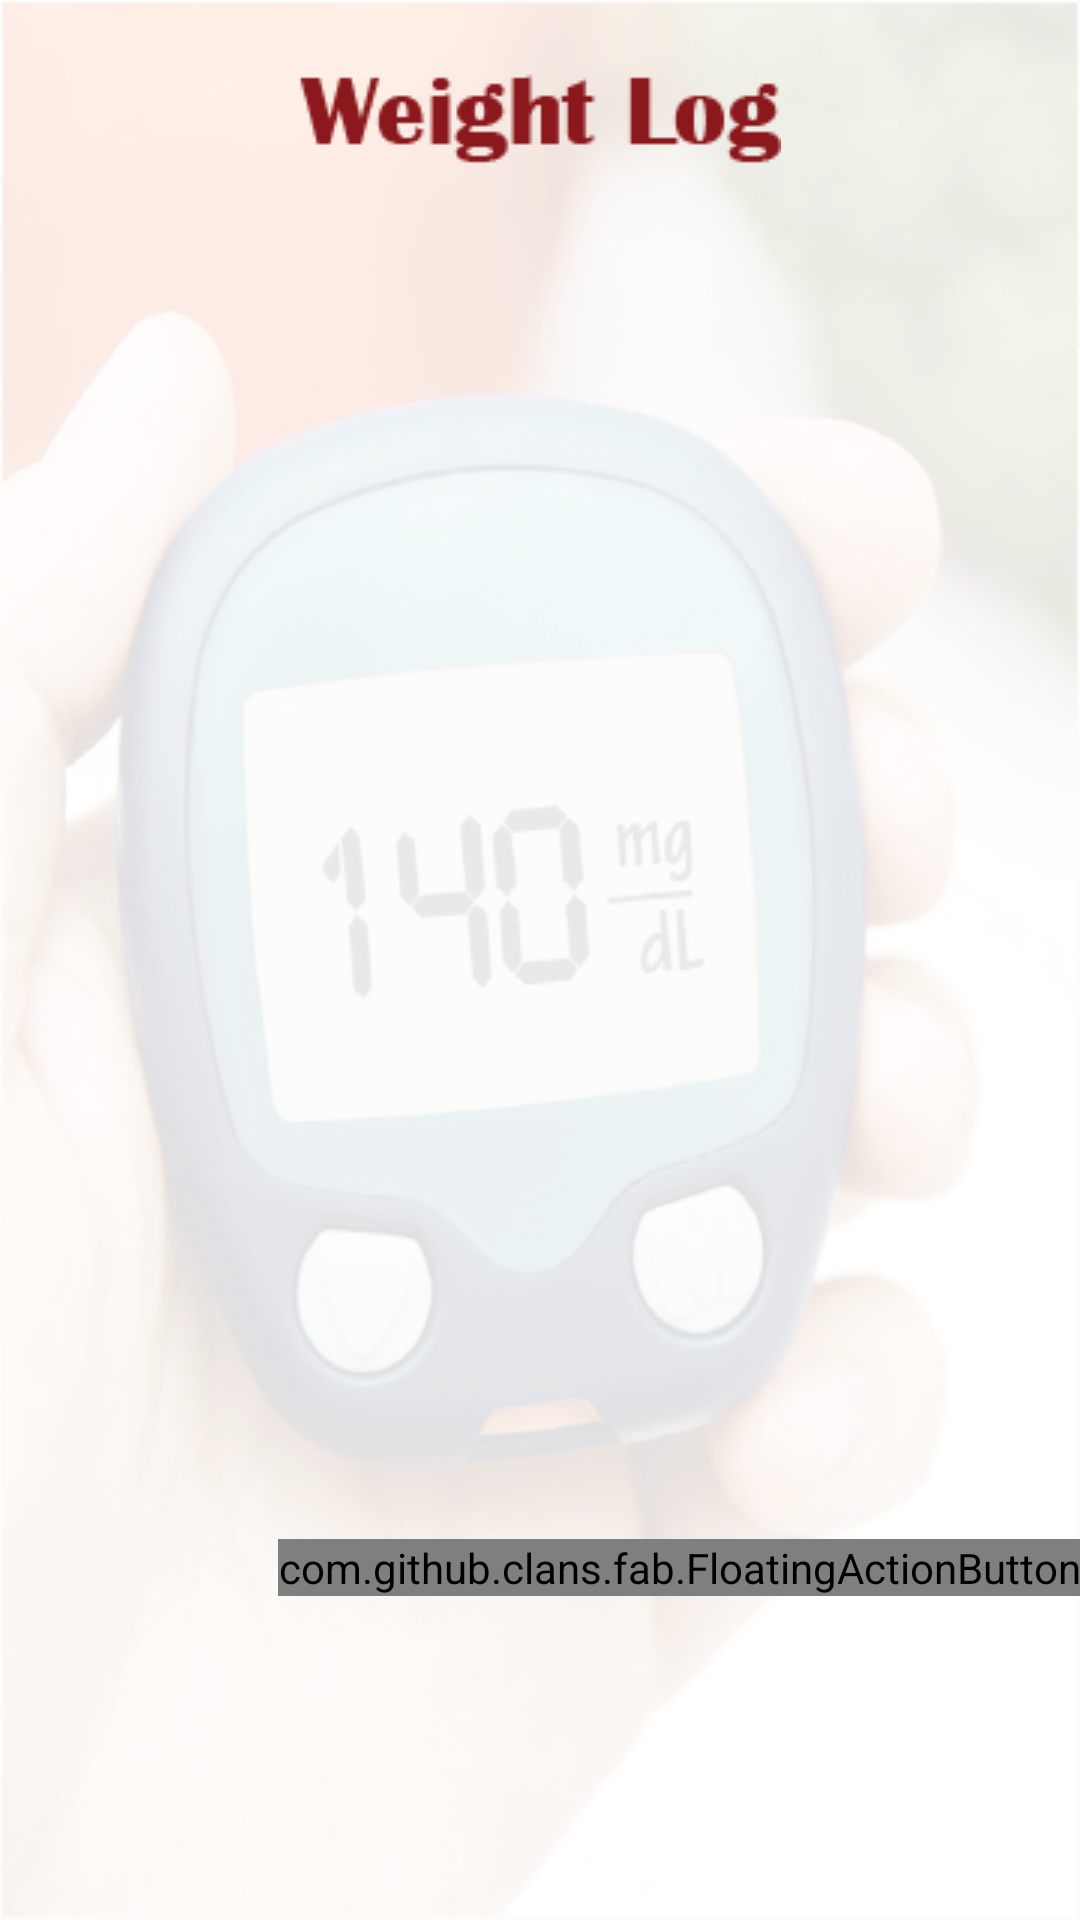

Produce the Android XML layout that renders to this screen, including the resource entries it uses.
<!-- AndroidManifest.xml: application theme AppTheme -->
<!-- res/layout/activity_weight_log.xml -->
<?xml version="1.0" encoding="utf-8"?>
<LinearLayout xmlns:android="http://schemas.android.com/apk/res/android"
    xmlns:app="http://schemas.android.com/apk/res-auto"
    xmlns:tools="http://schemas.android.com/tools"
    android:layout_width="match_parent"
    android:layout_height="match_parent"
    android:orientation="vertical"
    android:background="@drawable/bg"
    tools:context=".WeightLog">

    <ImageView
        android:layout_marginTop="20dp"
        android:layout_marginBottom="10dp"
        android:layout_gravity="center"
        android:src="@drawable/weightlog"
        android:layout_width="wrap_content"
        android:layout_height="wrap_content"/>

    <ListView
        android:padding="20dp"
        android:id="@+id/weight_entry"
        android:layout_width="match_parent"
        android:layout_height="446dp" />

    <com.github.clans.fab.FloatingActionButton
        android:layout_margin="@dimen/fab_margin"
        android:onClick="weightEntry"
        android:layout_gravity="bottom|end"
        android:layout_width="wrap_content"
        android:layout_height="wrap_content"
        android:src="@drawable/ic_baseline_add_24"
        app:fab_showShadow="true" />

</LinearLayout>
<!-- resources referenced by this layout -->
<resources>
  <!-- drawable bg: png bitmap (drawable-v24, 118569 bytes) -->
  <!-- drawable weightlog: png bitmap (drawable-v24, 1498 bytes) -->
  <style name="AppTheme" parent="Theme.AppCompat.Light.DarkActionBar">
          
          <item name="colorPrimary">#BE1E2D</item>
          <item name="colorPrimaryDark">#BE1E2D</item>
          <item name="colorAccent">#FF9800</item>
      </style>
</resources>
